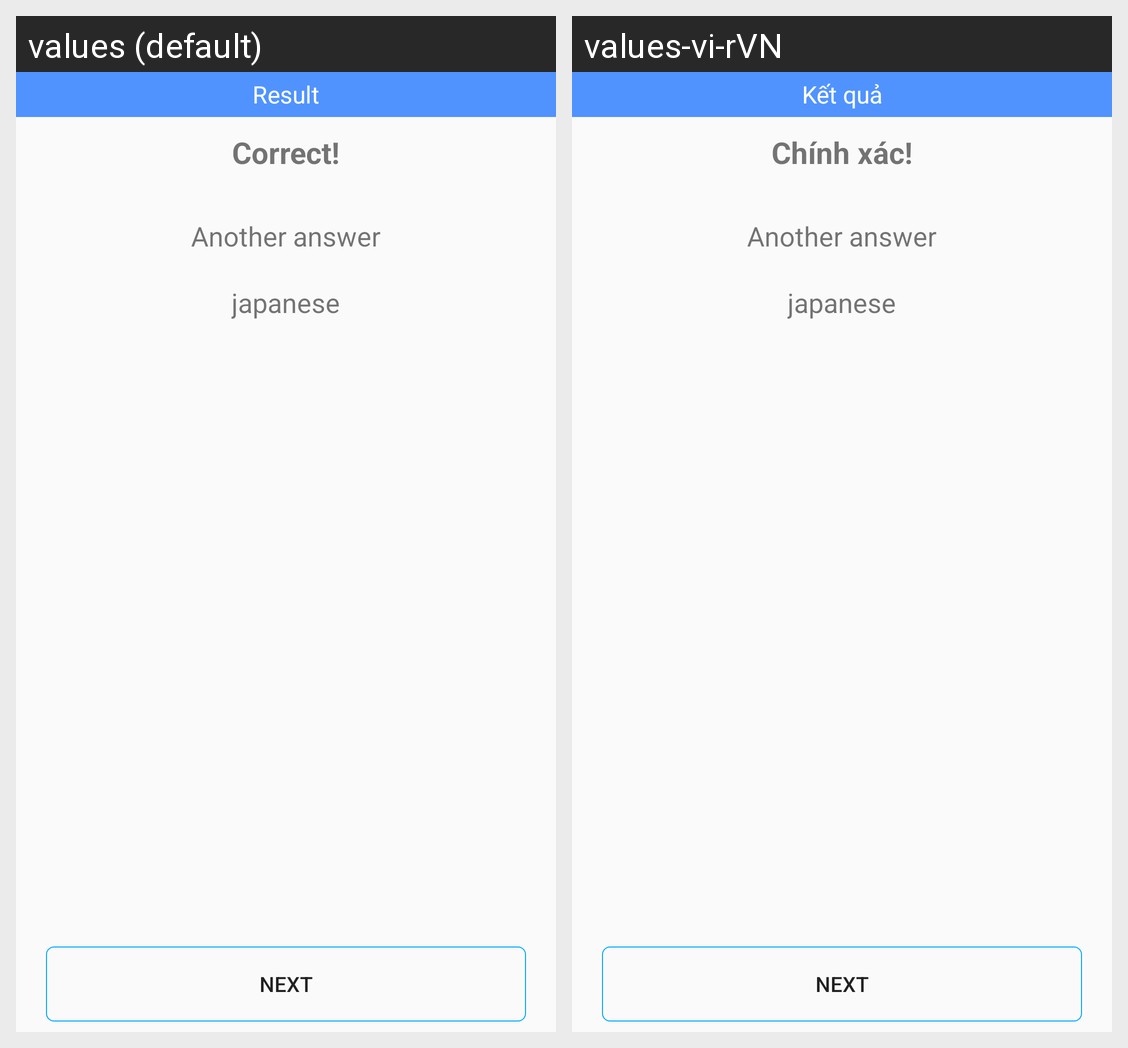

Translations of the strings shown on this Android screen, per locale in the grid:
Android screen res/layout/dialog_test_result.xml rendered under 2 locales, left to right: values (default), values-vi-rVN. Device: Nexus 5 (rendered at 1080×1920; each locale shown at half size, 540×960, under a caption strip naming it); theme AppTheme.
Strings drawn on this screen, with the default value and each locale's value (text and hints the layout hard-codes, and strings that could not be matched under every locale, appear in the picture but are not listed):

result
  values: Result
  values-vi-rVN: Kết quả

correct
  values: Correct!
  values-vi-rVN: Chính xác!

another_answer
  values: Another answer
  values-vi-rVN: Another answer

next
  values: Next
  values-vi-rVN: Next
